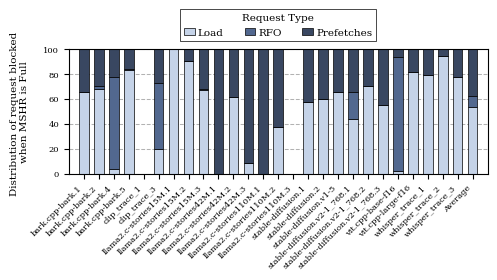

The matplotlib source for this figure: (Note: this script raises an exception after producing the figure.)
import matplotlib.pyplot as plt
import numpy as np
from matplotlib.ticker import MultipleLocator
import os
import textwrap

# AI/ML Workloads (26 items + Average)
workloads = [
    "bark.cpp-bark.1",
    "bark.cpp-bark.2",
    "bark.cpp-bark.4",
    "bark.cpp-bark.5",
    "clip_trace_1",
    "clip_trace_3",
    "llama2.c-stories15M.1",
    "llama2.c-stories15M.2",
    "llama2.c-stories15M.3",
    "llama2.c-stories42M.1",
    "llama2.c-stories42M.2",
    "llama2.c-stories42M.3",
    "llama2.c-stories110M.1",
    "llama2.c-stories110M.2",
    "llama2.c-stories110M.3",
    "stable-diffusion.1",
    "stable-diffusion.2",
    "stable-diffusion.v1-5",
    "stable-diffusion.v2-1_768.1",
    "stable-diffusion.v2-1_768.2",
    "stable-diffusion.v2-1_768.3",
    "vit.cpp-base-f16",
    "vit.cpp-large-f16",
    "whisper_trace_1",
    "whisper_trace_2",
    "whisper_trace_3",
    "Average"
]

# Raw Data definitions (5-bin)
cat_1_30 = [65.33112905,
67.499168,
3.997399995,
82.98267823,
0,
19.71893045,
100,
90.53254438,
67.25440806,
0,
61.78571429,
8.480565371,
0,
37.14285714,
0,
57.11042312,
60.24,
65.43939059,
43.74206834,
70.32930897,
55.37806177,
2.567520541,
81.18918919,
78.76712329,
94.21364985,
77.16998658,
53.5530871

]
cat_31_60 = [
0,
2.60490727,
73.2052622,
1.225824026,
0,
52.73088132,
0,
0,
0.856423174,
0,
0,
0,
0,
0,
0,
0,
0,
0,
22.06259129,
0,
0,
90.81932984,
0.135135135,
0,
0,
0,
8.356026548
]
cat_61_90 = [
  34.66887095,
29.71591081,
22.44771916,
15.78508821,
0,
27.32350054,
0,
9.467455621,
31.88916877,
100,
38.21428571,
91.51943463,
100,
62.85714286,
0,
42.88957688,
39.76,
34.56060941,
34.1737902,
29.57203927,
44.62193823,
6.443869035,
18.67567568,
21.23287671,
5.786350148,
22.83001342,
38.09088636
]
#cat_91_120 = [
#]

# Calculate averages dynamically
avg_1_30 = sum(cat_1_30) / len(cat_1_30)
avg_31_60 = sum(cat_31_60) / len(cat_31_60)
avg_61_90 = sum(cat_61_90) / len(cat_61_90)
#avg_91_120 = sum(cat_91_120) / len(cat_91_120)


y_data = [
    np.array(cat_1_30),
    np.array(cat_31_60),
    np.array(cat_61_90),
    #np.array(cat_91_120 + [avg_91_120])
]

#when average is needed to be calculated
#y_data = [
#    np.array(cat_1_30 + [avg_1_30]),
#    np.array(cat_31_60 + [avg_31_60]),
#    np.array(cat_61_90 + [avg_61_90]),
#    #np.array(cat_91_120 + [avg_91_120])
#]
#


# Figure parameters
scale = 1.5
fig_width_pt = 240.94499
inches_per_pt = 1.0 / 72.27
golden_mean = 0.6
fig_width = fig_width_pt * inches_per_pt * scale

params = {
    'figure.dpi': 300,
    'backend': 'ps',
    'axes.labelsize': 5.0 * scale,
    'font.size': 5.0 * scale,
    'legend.fontsize': 4.0 * scale,
    'xtick.labelsize': 4.0 * scale,
    'ytick.labelsize': 4.0 * scale,
    'text.usetex': False,
    'font.family': 'serif',
    #'font.serif': ['Times', 'Times New Roman', 'Liberation Serif'],
    'patch.linewidth': 0.5,
    'patch.edgecolor': 'black',
    'figure.figsize': [fig_width, fig_width * golden_mean * 0.95],
    'figure.autolayout': True,
    'hatch.linewidth': 0.5,
    'hatch.color': 'black',
    'axes.grid': True,
    'axes.axisbelow': True,
    'axes.grid.axis': 'y',
    'grid.linestyle': '--',
    'grid.linewidth': 0.75,
    'grid.alpha': 0.3,
    'grid.color': 'black',
}
plt.rcParams.update(params)

# Columns labels for legend (without %)
labels = [
    'Load',
    'RFO',
    'Prefetches',
    #'Fill L2'
]

# Monochromatic colors as requested
mono_colors = [
    '#C5D3E8',  # EMISSARY
    '#52688F',  # ICARUS
    '#394761',  # SWING
    '#262f40'   # Ideal L2
]

# Set spacing to 0.28, and keep bar width strictly at 0.18 (gap = 0.10)
spacing = 0.28
x_indices = np.arange(len(workloads)) * spacing
width = 0.18  # Kept strictly at 0.18

fig, ax = plt.subplots()

bottom = np.zeros(len(workloads))
for i in range(3):
    ax.bar(x_indices, y_data[i], width, bottom=bottom, label=labels[i], color=mono_colors[i], edgecolor='black', linewidth=0.5)
    bottom = bottom + y_data[i]

# Labeling and details with dynamic wrapping
y_label_text = 'Distribution of request blocked \nwhen MSHR is Full'
wrapped_y_label = "\n".join(textwrap.wrap(y_label_text, width=20))
ax.set_ylabel(y_label_text, labelpad=10, fontsize=5.0 * scale)

# No x axis label
ax.set_xlabel(None)

ax.set_xticks(x_indices)
ax.set_xticklabels(workloads, rotation=45, ha='right')

# Set y-axis ticks of 20
ax.yaxis.set_major_locator(MultipleLocator(20))

ax.set_xlim(-spacing, x_indices[-1] + spacing)
ax.set_ylim(0, 100)

# Legend expanded to match exactly the active plot area width, with narrow box and small font size to prevent overlapping
ax.legend(loc='lower center', bbox_to_anchor=(0.0, 1.02, 1.0, 0.1), ncol=5, frameon=True , facecolor='white', edgecolor='black', framealpha=1.0, fancybox=False, handlelength=1.0, handletextpad=0.3, fontsize=5.0 * scale, title='Request Type',) #add , mode="expand" to expand the 

sample_dir = "../plots/Pref/Mshr_full"
os.makedirs(sample_dir, exist_ok=True)

plt.savefig(os.path.join(sample_dir, 'distribution_of_bingo-l2_MSHR_Full_events.png'), bbox_inches='tight')
plt.savefig(os.path.join(sample_dir, 'distribution_of_bingo-l2_MSHR_Full_events.pdf'), bbox_inches='tight')
plt.close()

print("Successfully generated stacked bar sample plot with font size 15.")
